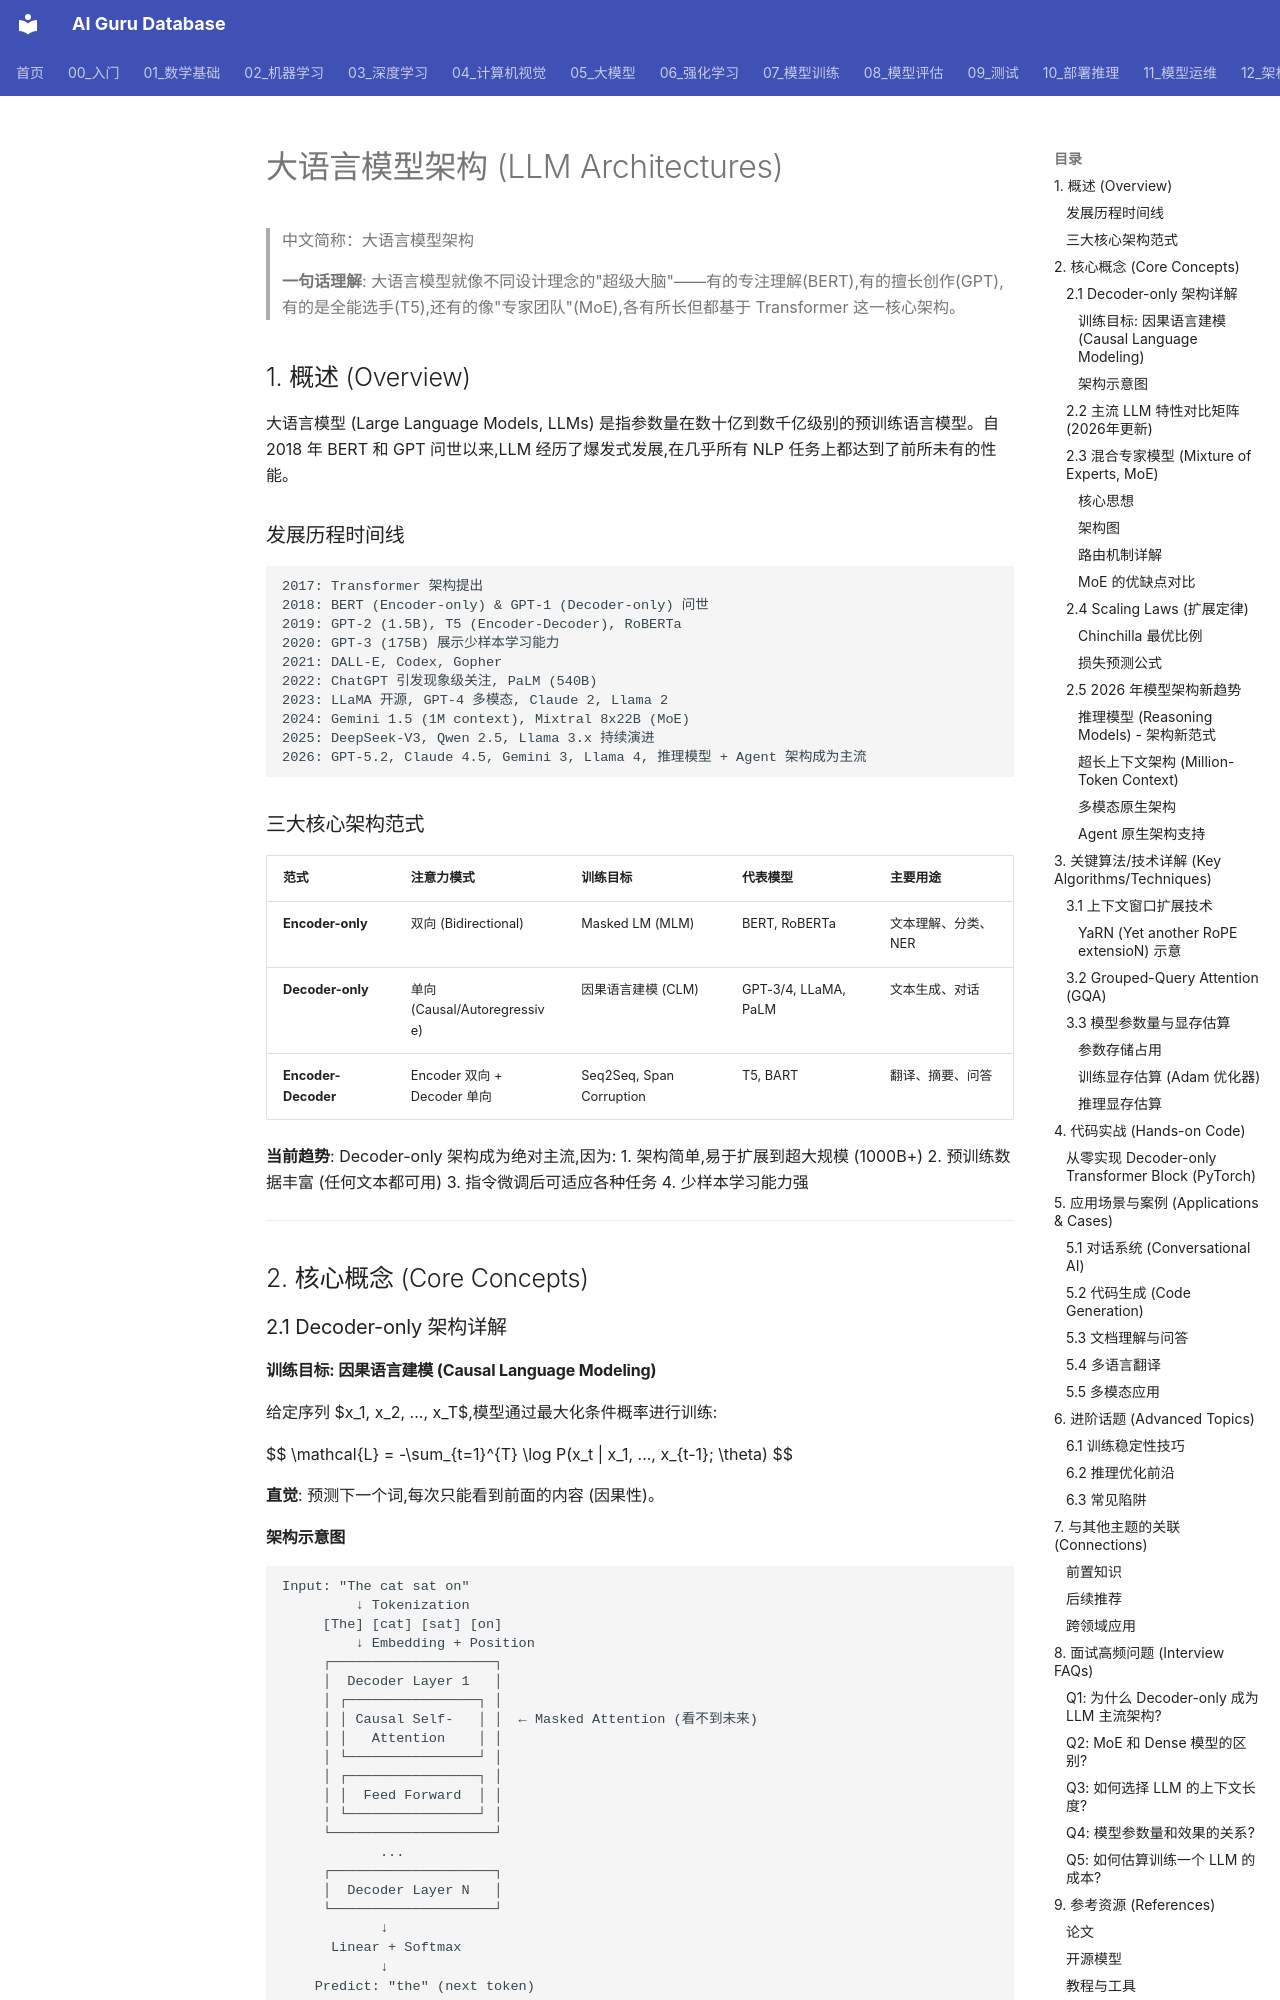

repository: ai-guru-global/ai-guru-database · page: 05_大模型/04_LLM架构/05_LLM架构/index.html · generator: mkdocs

---
title: '大语言模型架构 (LLM Architectures)'
category: '05-nlp-llms-llm-architectures'
tags: ["nlp", "llm", "transformer", "gpt", "bert"]
summary: '> **一句话理解**: 大语言模型就像不同设计理念的"超级大脑"——有的专注理解(BERT),有的擅长创作(GPT),有的是全能选手(T5),还有的像"专家团队"(MoE),各有所长但都基于 Transformer 这一核心架构。'
created: '2026-05-31'
updated: '2026-05-31'
tier: supporting
aliases:
  - "Llm Architectures"
  - "LLM Architectures"
  - LLM_Architectures
  - "LLM Architectures for dummy"
  - LLM_Architectures_for_dummy
sources: []

name_zh: "大语言模型架构"
---
# 大语言模型架构 (LLM Architectures)

> 中文简称：大语言模型架构

> **一句话理解**: 大语言模型就像不同设计理念的"超级大脑"——有的专注理解(BERT),有的擅长创作(GPT),有的是全能选手(T5),还有的像"专家团队"(MoE),各有所长但都基于 Transformer 这一核心架构。

## 1. 概述 (Overview)

大语言模型 (Large Language Models, LLMs) 是指参数量在数十亿到数千亿级别的预训练语言模型。自 2018 年 BERT 和 GPT 问世以来,LLM 经历了爆发式发展,在几乎所有 NLP 任务上都达到了前所未有的性能。

### 发展历程时间线

```
2017: Transformer 架构提出
2018: BERT (Encoder-only) & GPT-1 (Decoder-only) 问世
2019: GPT-2 (1.5B), T5 (Encoder-Decoder), RoBERTa
2020: GPT-3 (175B) 展示少样本学习能力
2021: DALL-E, Codex, Gopher
2022: ChatGPT 引发现象级关注, PaLM (540B)
2023: LLaMA 开源, GPT-4 多模态, Claude 2, Llama 2
2024: Gemini 1.5 (1M context), Mixtral 8x22B (MoE)
2025: DeepSeek-V3, Qwen 2.5, Llama 3.x 持续演进
2026: GPT-5.2, Claude 4.5, Gemini 3, Llama 4, 推理模型 + Agent 架构成为主流
```

### 三大核心架构范式

| 范式 | 注意力模式 | 训练目标 | 代表模型 | 主要用途 |
|------|----------|---------|---------|---------|
| **Encoder-only** | 双向 (Bidirectional) | Masked LM (MLM) | BERT, RoBERTa | 文本理解、分类、NER |
| **Decoder-only** | 单向 (Causal/Autoregressive) | 因果语言建模 (CLM) | GPT-3/4, LLaMA, PaLM | 文本生成、对话 |
| **Encoder-Decoder** | Encoder 双向 + Decoder 单向 | Seq2Seq, Span Corruption | T5, BART | 翻译、摘要、问答 |

**当前趋势**: Decoder-only 架构成为绝对主流,因为:
1. 架构简单,易于扩展到超大规模 (1000B+)
2. 预训练数据丰富 (任何文本都可用)
3. 指令微调后可适应各种任务
4. 少样本学习能力强

---

## 2. 核心概念 (Core Concepts)

### 2.1 Decoder-only 架构详解

#### 训练目标: 因果语言建模 (Causal Language Modeling)

给定序列 $x_1, x_2, ..., x_T$,模型通过最大化条件概率进行训练:

$$
\mathcal{L} = -\sum_{t=1}^{T} \log P(x_t | x_1, ..., x_{t-1}; \theta)
$$

**直觉**: 预测下一个词,每次只能看到前面的内容 (因果性)。
